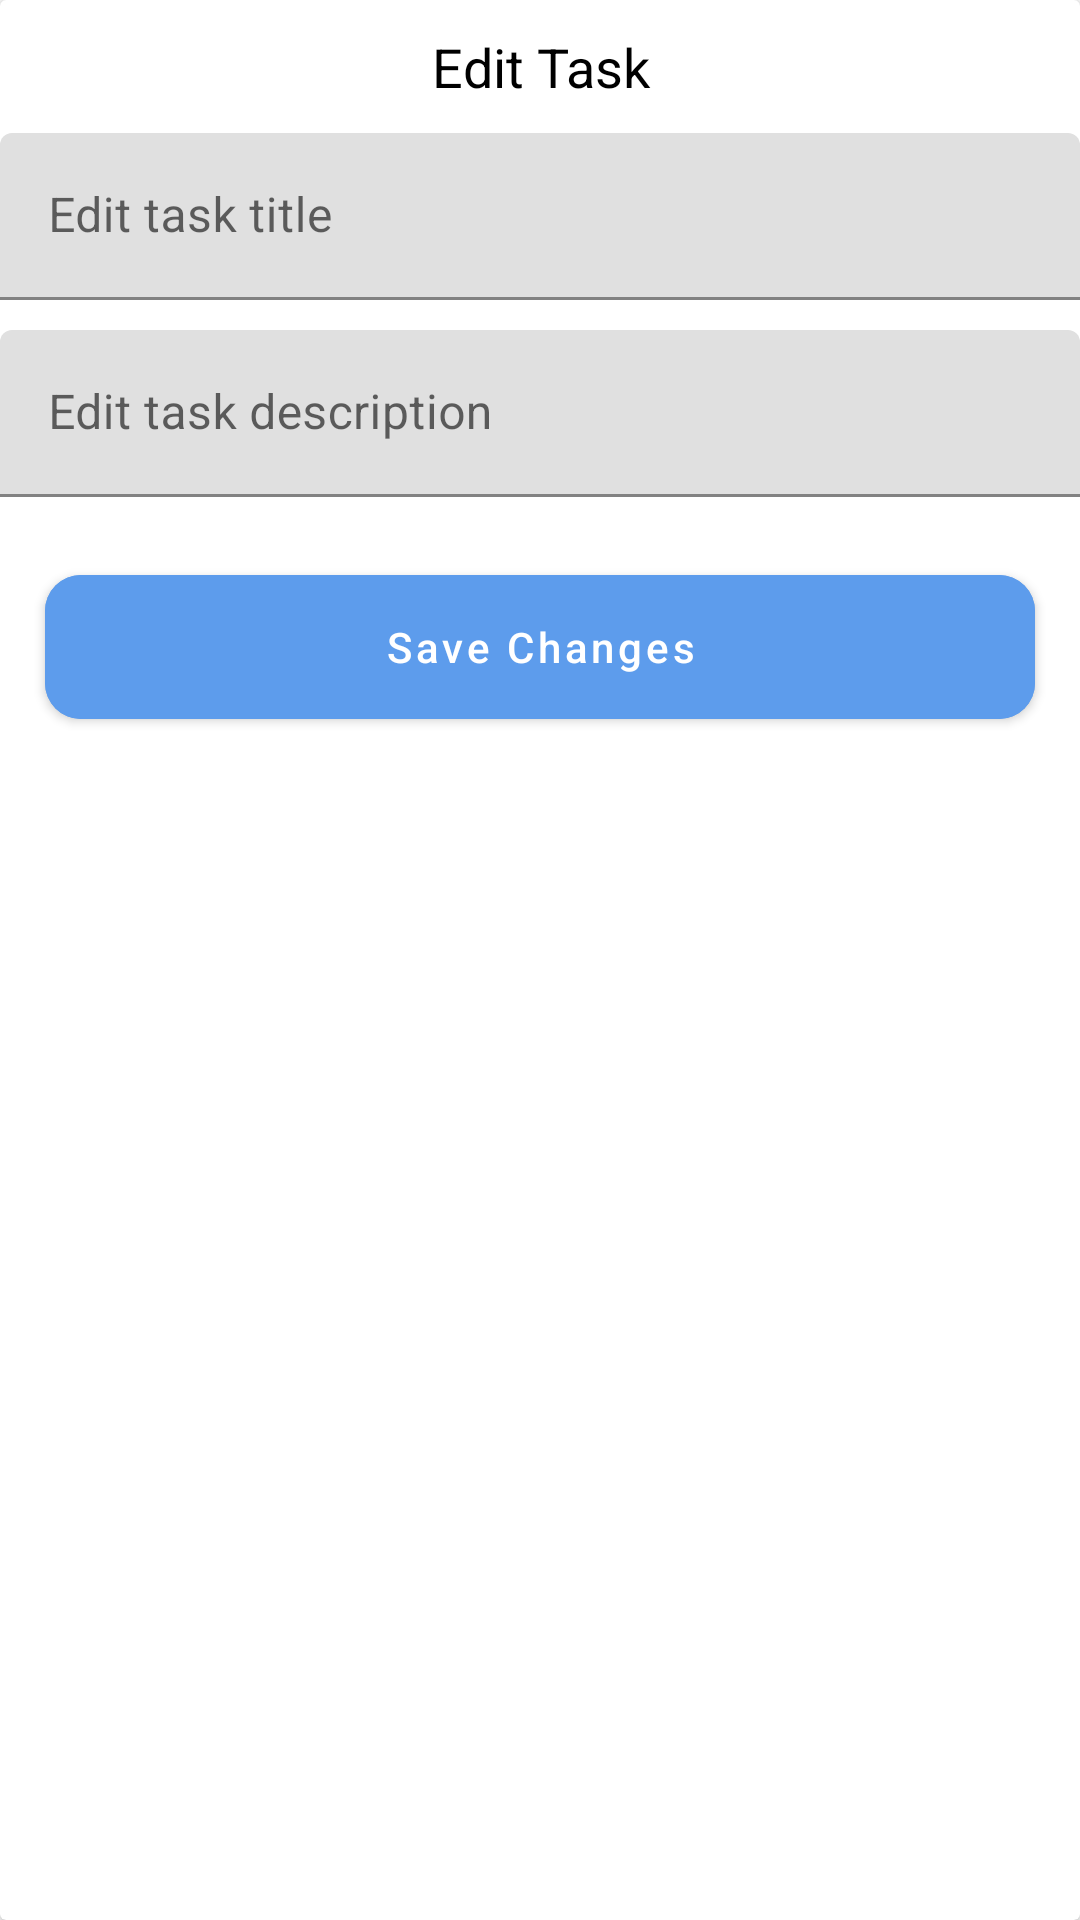

The Android layout XML behind this screen, and the referenced resources:
<!-- AndroidManifest.xml: application theme Base.Theme.NoteApplication -->
<!-- res/layout/content_task_details.xml -->
<?xml version="1.0" encoding="utf-8"?>
<androidx.cardview.widget.CardView
    xmlns:android="http://schemas.android.com/apk/res/android"
    android:layout_width="match_parent"
    android:layout_height="match_parent"
    xmlns:app="http://schemas.android.com/apk/res-auto"
    xmlns:tools="http://schemas.android.com/tools"
    tools:showIn="@layout/activity_tasks_details"
    android:layout_marginBottom="?android:attr/actionBarSize"
    app:layout_behavior="@string/appbar_scrolling_view_behavior">

    <LinearLayout
        android:layout_width="match_parent"
        android:layout_height="match_parent"
        android:orientation="vertical"
        >
        <TextView
            android:id="@+id/tv_edit_task"
            android:layout_width="match_parent"
            android:layout_height="wrap_content"
            android:gravity="center"
            android:text="@string/edit_task"
            android:padding="10dp"
            android:textSize="18sp"
            android:textColor="@color/black"
            />

        <com.google.android.material.textfield.TextInputLayout
            android:id="@+id/title_edit_container"
            android:layout_width="match_parent"
            android:layout_height="wrap_content"
            >

            <com.google.android.material.textfield.TextInputEditText
                android:id="@+id/et_title_edit"
                android:layout_width="match_parent"
                android:layout_height="match_parent"
                android:hint="@string/edit_task_title"
                android:textColor="@color/black"
                tools:text="This is your task title"
                />
        </com.google.android.material.textfield.TextInputLayout>
        <com.google.android.material.textfield.TextInputLayout
            android:id="@+id/desc_edit_container"
            android:layout_width="match_parent"
            android:layout_height="wrap_content"
            android:layout_marginTop="10dp"
            >

            <com.google.android.material.textfield.TextInputEditText
                android:id="@+id/et_desc_edit"
                android:layout_width="match_parent"
                android:layout_height="match_parent"
                android:hint="@string/edit_task_description"
                android:textColor="@color/black"
                tools:text="This is your task desc"
                />
        </com.google.android.material.textfield.TextInputLayout>
        <com.google.android.material.button.MaterialButton
            android:id="@+id/btn_addTask"
            android:layout_width="match_parent"
            android:layout_height="60dp"
            android:text="@string/save_changes"
            android:textAllCaps="false"
            android:backgroundTint="@color/my_primary"
            app:cornerRadius="12dp"
            android:elevation="10dp"
            android:layout_marginStart="15dp"
            android:layout_marginEnd="15dp"
            android:layout_gravity="center"
            android:paddingVertical="10dp"
            android:textColor="@color/white"
            android:layout_marginTop="20dp"
            android:layout_marginBottom="12dp"
            />

    </LinearLayout>
</androidx.cardview.widget.CardView>
<!-- res/layout/activity_tasks_details.xml (included above) -->
<?xml version="1.0" encoding="utf-8"?>
<androidx.coordinatorlayout.widget.CoordinatorLayout
    xmlns:android="http://schemas.android.com/apk/res/android"
    android:layout_width="match_parent"
    android:layout_height="match_parent">

    <com.google.android.material.appbar.AppBarLayout
        android:id="@+id/appBar_layout"
        android:layout_width="match_parent"
        android:layout_height="100dp"
        android:background="@color/my_primary"
        >
        <androidx.appcompat.widget.Toolbar
            android:id="@+id/tool_bar_layout"
            android:layout_width="match_parent"
            android:layout_height="match_parent"
            >
            <TextView
                android:layout_width="match_parent"
                android:layout_height="wrap_content"
                android:text="@string/take_a_note_app"
                android:textSize="22sp"
                android:textColor="@color/white"
                />
        </androidx.appcompat.widget.Toolbar>
    </com.google.android.material.appbar.AppBarLayout>

    <include
        android:id="@+id/content_task_details"
        layout="@layout/content_task_details"
        />

</androidx.coordinatorlayout.widget.CoordinatorLayout>
<!-- resources referenced by this layout -->
<resources>
  <color name="black">#FF000000</color>
  <color name="my_primary">#5D9CEC</color>
  <color name="white">#FFFFFFFF</color>
  <string name="edit_task">Edit Task</string>
  <string name="edit_task_description">Edit task description</string>
  <string name="edit_task_title">Edit task title</string>
  <string name="save_changes">Save Changes</string>
  <string name="take_a_note_app">Take a Note App</string>
  <style name="Base.Theme.NoteApplication" parent="Theme.MaterialComponents.DayNight.NoActionBar">
          
          <item name="colorPrimary">@color/my_primary</item>
          <item name="colorPrimaryVariant">@color/my_primary</item>
          <item name="colorOnPrimary">@color/white</item>
  
          
          <item name="colorSecondary">@color/mySecondary</item>
          <item name="colorSecondaryVariant">@color/mySecondaryDark</item>
          <item name="colorOnSecondary">@color/white</item>
      </style>
  <color name="mySecondary">#5D9CEC</color>
  <color name="mySecondaryDark">#0A264A</color>
</resources>
